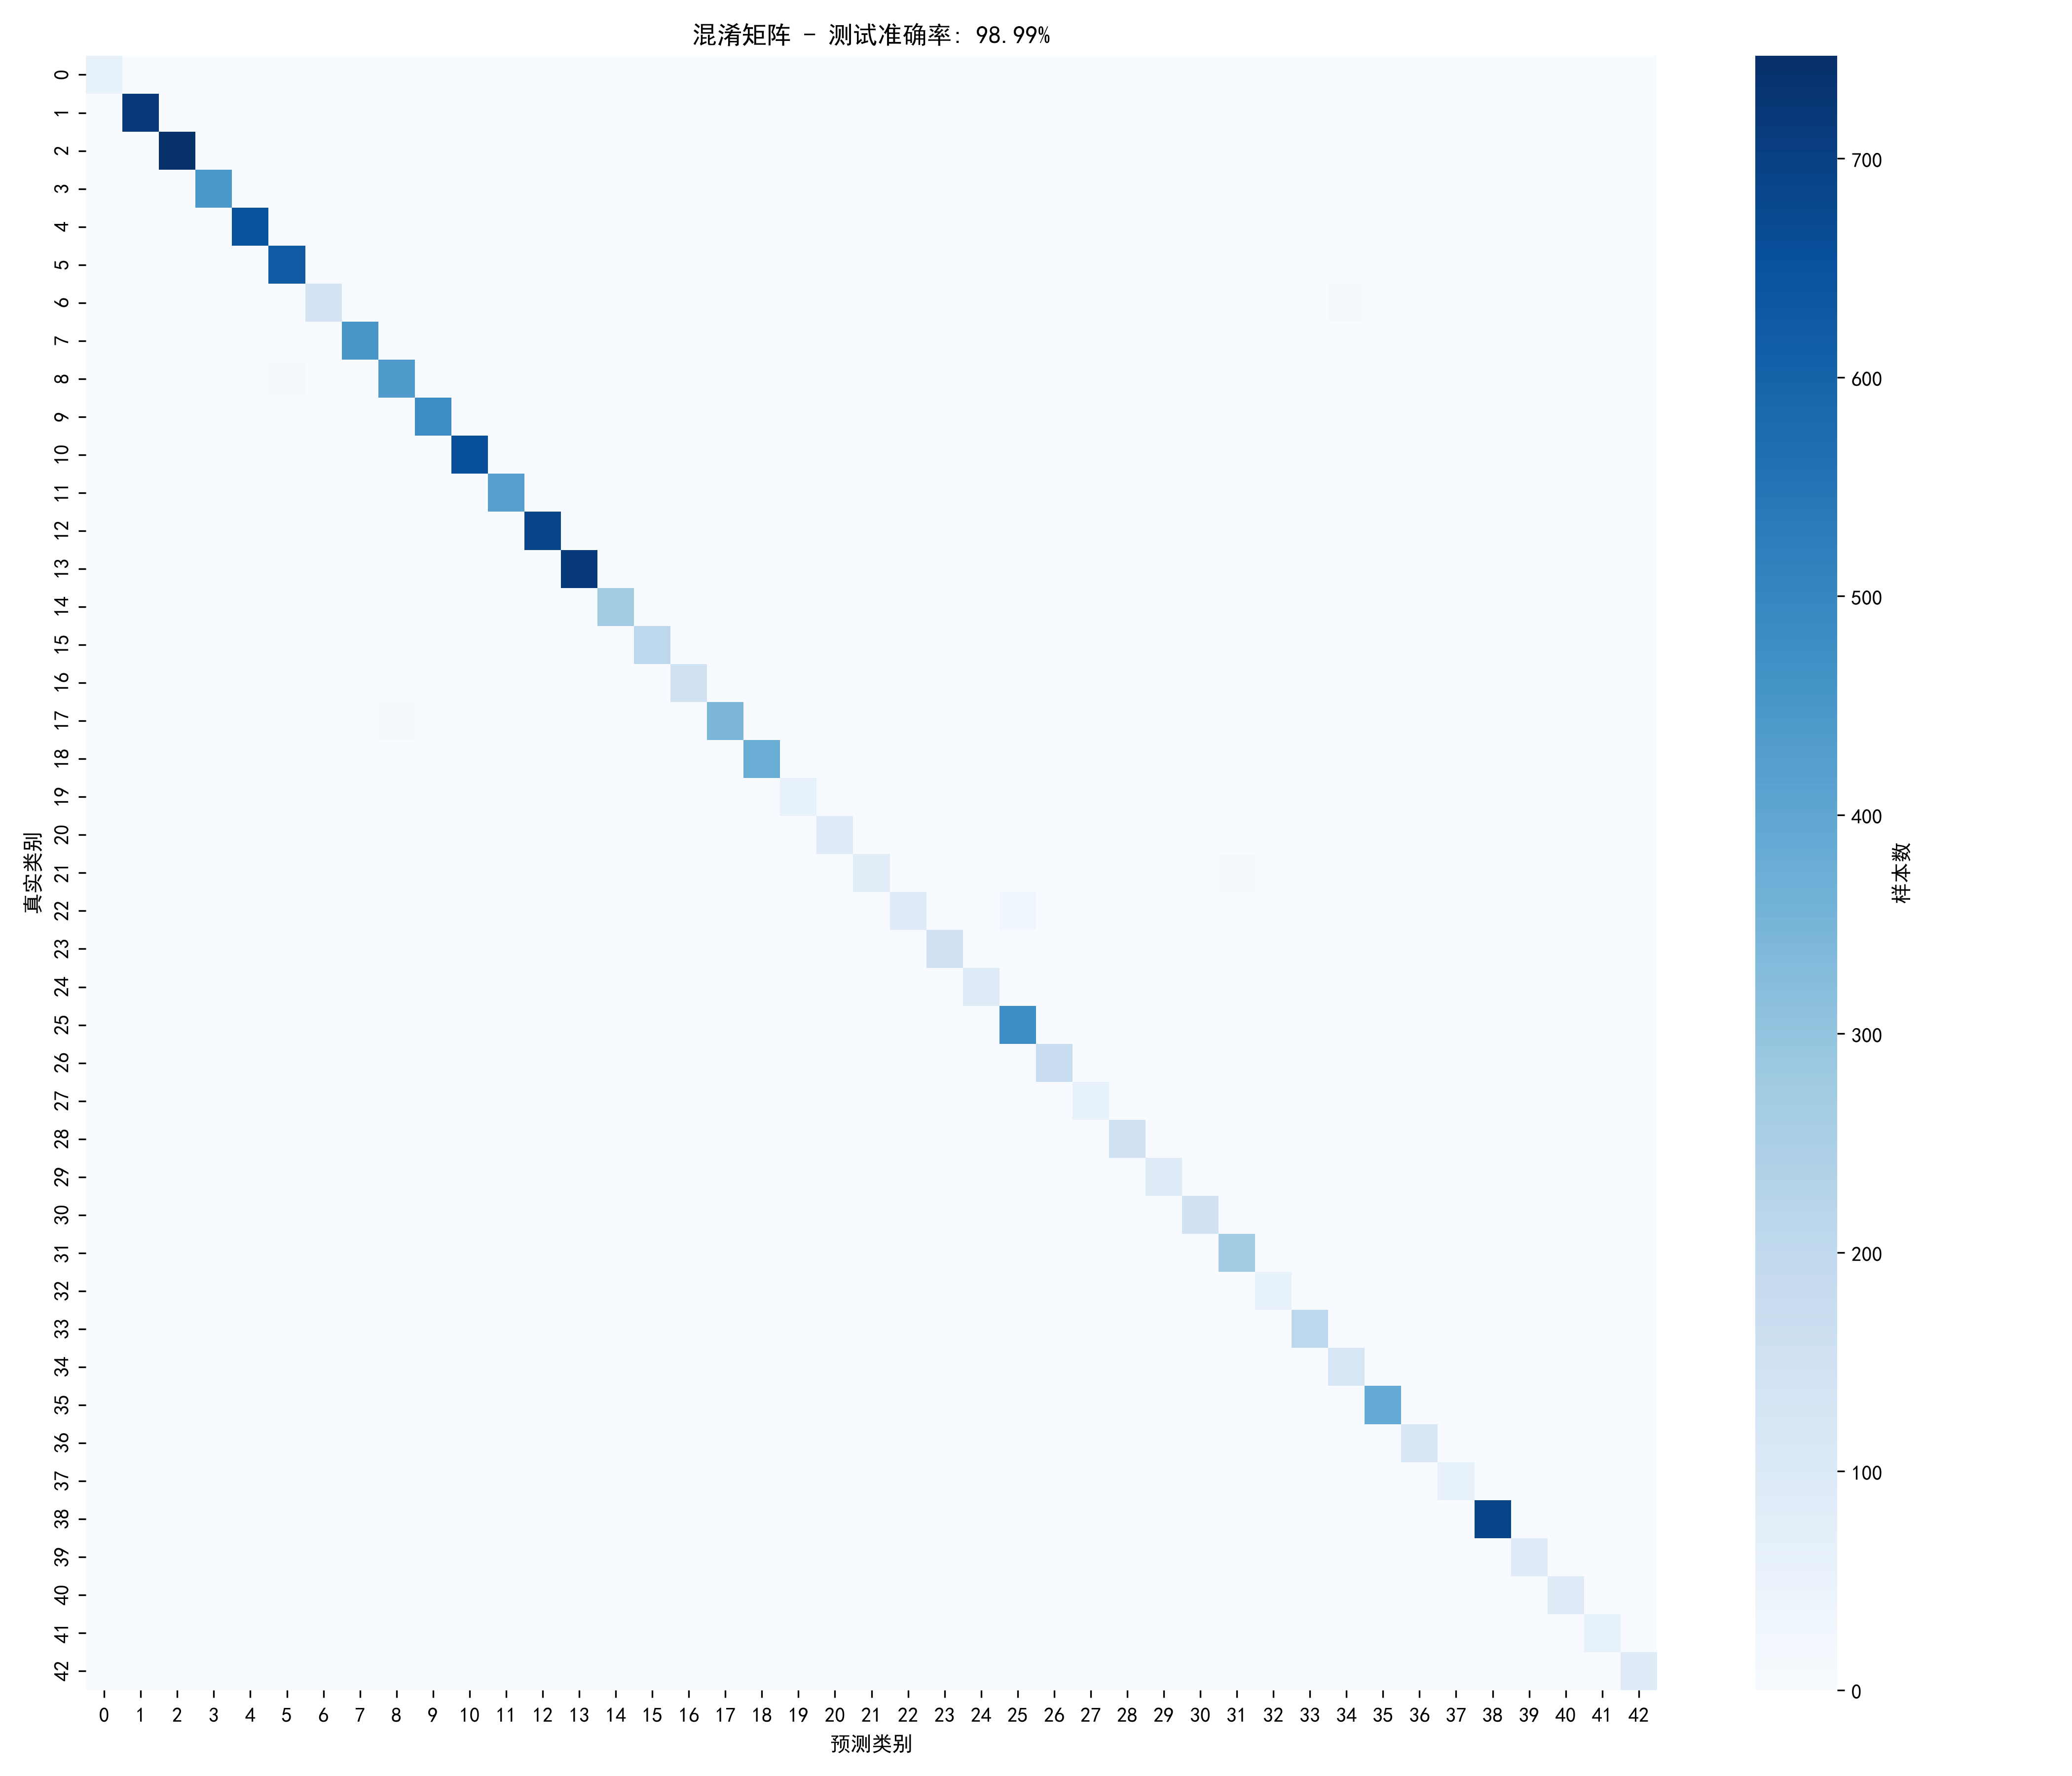

Data behind this chart, as committed beside it:
True\Pred, 0, 1, 2, 3, 4, 5, 6, 7, 8, 9, 10, 11, 12, 13, 14, 15, 16, 17, 18, 19, 20, 21, 22
60, 0, 0, 0, 0, 0, 0, 0, 0, 0, 0, 0, 0, 0, 0, 0, 0, 0, 0, 0, 0, 0, 0, 0
0, 720, 0, 0, 0, 0, 0, 0, 0, 0, 0, 0, 0, 0, 0, 0, 0, 0, 0, 0, 0, 0, 0, 0
0, 2, 747, 0, 0, 1, 0, 0, 0, 0, 0, 0, 0, 0, 0, 0, 0, 0, 0, 0, 0, 0, 0, 0
0, 0, 0, 444, 0, 6, 0, 0, 0, 0, 0, 0, 0, 0, 0, 0, 0, 0, 0, 0, 0, 0, 0, 0
0, 1, 0, 0, 653, 0, 0, 3, 0, 0, 0, 0, 0, 0, 1, 0, 0, 0, 0, 0, 0, 0, 0, 0
0, 1, 1, 0, 0, 627, 0, 0, 0, 0, 1, 0, 0, 0, 0, 0, 0, 0, 0, 0, 0, 0, 0, 0
0, 0, 0, 0, 0, 0, 138, 0, 0, 0, 0, 0, 0, 0, 0, 0, 0, 0, 0, 0, 0, 0, 0, 0
0, 0, 0, 0, 0, 0, 0, 450, 0, 0, 0, 0, 0, 0, 0, 0, 0, 0, 0, 0, 0, 0, 0, 0
0, 0, 0, 0, 0, 10, 0, 1, 439, 0, 0, 0, 0, 0, 0, 0, 0, 0, 0, 0, 0, 0, 0, 0
0, 0, 0, 0, 0, 0, 0, 0, 0, 480, 0, 0, 0, 0, 0, 0, 0, 0, 0, 0, 0, 0, 0, 0
0, 0, 0, 0, 0, 0, 0, 0, 0, 1, 659, 0, 0, 0, 0, 0, 0, 0, 0, 0, 0, 0, 0, 0
0, 0, 0, 0, 0, 0, 0, 0, 0, 0, 0, 420, 0, 0, 0, 0, 0, 0, 0, 0, 0, 0, 0, 0
0, 0, 0, 0, 0, 0, 0, 0, 0, 0, 0, 0, 690, 0, 0, 0, 0, 0, 0, 0, 0, 0, 0, 0
0, 0, 0, 0, 0, 0, 0, 0, 0, 0, 0, 0, 0, 718, 0, 0, 0, 0, 0, 0, 0, 0, 0, 0
0, 0, 0, 0, 0, 0, 0, 0, 0, 0, 0, 0, 0, 0, 270, 0, 0, 0, 0, 0, 0, 0, 0, 0
0, 0, 0, 0, 0, 0, 0, 0, 0, 0, 0, 0, 0, 1, 0, 209, 0, 0, 0, 0, 0, 0, 0, 0
0, 0, 0, 0, 0, 0, 0, 0, 0, 0, 0, 0, 0, 0, 0, 0, 150, 0, 0, 0, 0, 0, 0, 0
0, 0, 0, 0, 0, 0, 0, 0, 9, 0, 0, 0, 0, 0, 7, 0, 0, 344, 0, 0, 0, 0, 0, 0
0, 0, 0, 0, 0, 0, 0, 0, 0, 0, 1, 0, 0, 0, 0, 0, 0, 0, 379, 0, 3, 6, 0, 0
0, 0, 0, 0, 0, 0, 0, 0, 0, 0, 0, 0, 0, 0, 0, 0, 0, 0, 0, 60, 0, 0, 0, 0
0, 0, 0, 0, 0, 0, 0, 0, 0, 0, 0, 0, 0, 0, 0, 0, 0, 0, 0, 0, 90, 0, 0, 0
0, 0, 0, 0, 0, 0, 0, 0, 0, 0, 0, 0, 0, 0, 0, 0, 0, 0, 0, 0, 0, 81, 0, 0
0, 0, 0, 0, 0, 0, 0, 0, 0, 0, 0, 0, 0, 0, 0, 0, 0, 0, 0, 0, 0, 0, 90, 0
0, 0, 0, 0, 0, 0, 0, 0, 0, 0, 0, 0, 0, 0, 0, 0, 0, 0, 0, 0, 0, 0, 0, 149
0, 0, 0, 0, 0, 0, 0, 0, 0, 0, 0, 0, 0, 0, 0, 0, 0, 0, 0, 0, 0, 0, 0, 0
0, 0, 0, 0, 0, 0, 0, 0, 0, 0, 0, 0, 0, 0, 0, 0, 0, 0, 0, 0, 0, 0, 0, 0
0, 0, 0, 0, 0, 0, 0, 0, 0, 0, 0, 0, 0, 0, 0, 0, 0, 0, 0, 0, 0, 0, 0, 0
0, 0, 0, 0, 0, 0, 0, 0, 0, 0, 0, 0, 0, 0, 0, 0, 0, 0, 0, 0, 0, 0, 0, 0
0, 0, 0, 0, 0, 0, 0, 0, 0, 0, 0, 0, 0, 0, 0, 0, 0, 0, 0, 0, 0, 0, 0, 0
0, 0, 0, 0, 0, 0, 0, 0, 0, 0, 0, 0, 0, 0, 0, 0, 0, 0, 0, 0, 0, 0, 0, 0
0, 0, 0, 0, 0, 0, 0, 0, 0, 0, 0, 1, 0, 0, 0, 0, 0, 0, 0, 0, 0, 0, 0, 0
0, 0, 0, 0, 0, 0, 0, 0, 0, 0, 0, 0, 0, 0, 0, 0, 0, 0, 0, 0, 0, 0, 0, 0
0, 0, 0, 0, 0, 0, 0, 0, 0, 0, 0, 0, 0, 0, 0, 0, 0, 0, 0, 0, 0, 0, 0, 0
0, 0, 0, 0, 0, 0, 0, 0, 0, 0, 0, 0, 0, 0, 0, 0, 0, 0, 0, 0, 0, 0, 0, 0
0, 0, 0, 0, 0, 0, 0, 0, 0, 0, 0, 0, 0, 0, 0, 0, 0, 0, 0, 0, 0, 0, 0, 0
0, 0, 0, 0, 0, 0, 0, 0, 0, 0, 0, 0, 0, 0, 0, 0, 0, 0, 0, 0, 0, 0, 0, 0
0, 0, 0, 0, 0, 0, 0, 0, 0, 0, 0, 0, 0, 0, 0, 0, 0, 0, 0, 0, 0, 0, 0, 0
0, 0, 0, 0, 0, 0, 0, 0, 0, 0, 0, 0, 0, 0, 0, 0, 0, 0, 0, 0, 0, 0, 0, 0
0, 0, 0, 0, 0, 0, 0, 0, 0, 0, 0, 0, 0, 0, 0, 0, 0, 0, 0, 0, 0, 0, 0, 0
0, 0, 0, 0, 0, 0, 0, 0, 0, 0, 0, 0, 0, 0, 0, 0, 0, 0, 0, 0, 0, 0, 0, 0
0, 0, 0, 0, 0, 0, 0, 0, 0, 0, 0, 0, 0, 0, 0, 0, 0, 0, 0, 0, 0, 0, 0, 0
0, 0, 0, 0, 0, 0, 0, 0, 0, 0, 0, 0, 0, 0, 0, 0, 0, 0, 0, 0, 0, 0, 0, 0
0, 0, 0, 0, 0, 0, 0, 0, 0, 0, 0, 0, 0, 0, 0, 0, 0, 0, 0, 0, 0, 0, 0, 0
